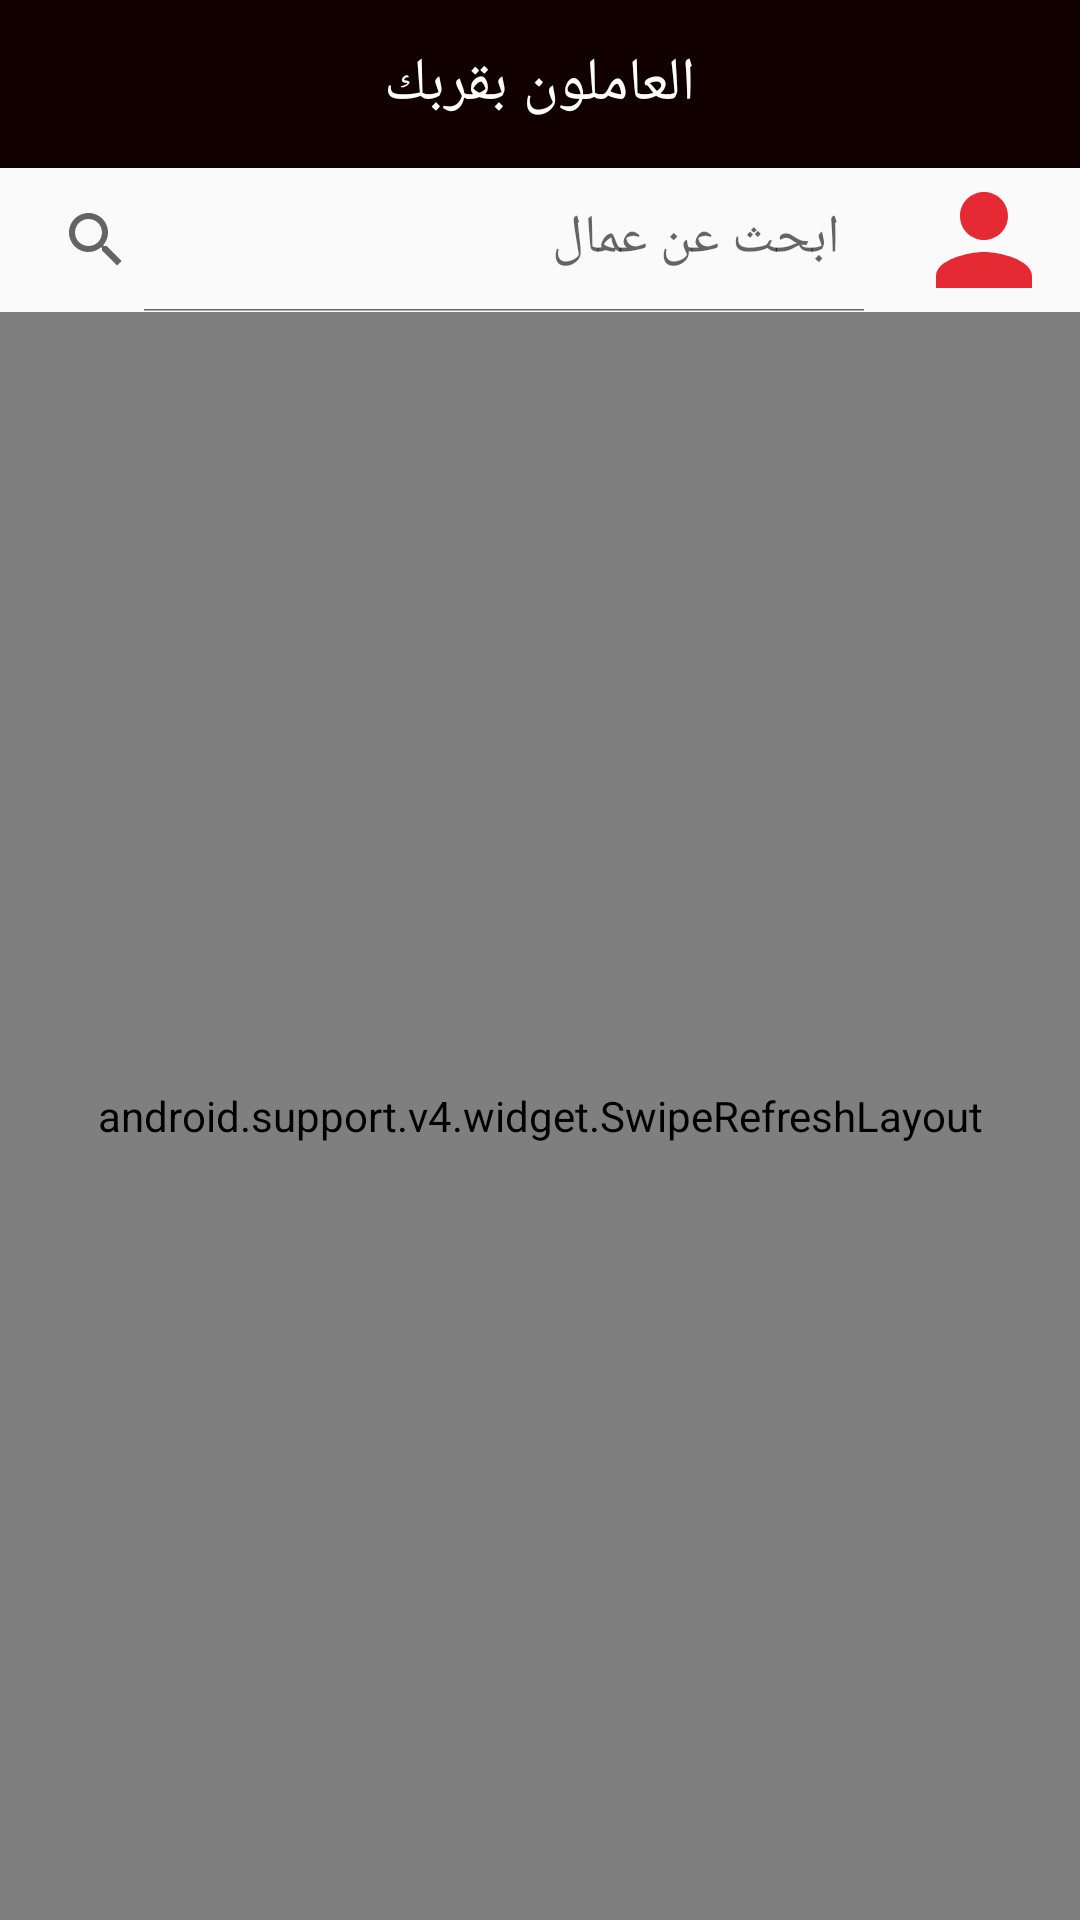

Reconstruct the res/layout file that produces this screen, plus the resources it refers to.
<!-- AndroidManifest.xml: application theme AppTheme -->
<!-- res/layout/activity_ma_worker_home_activity.xml -->
<?xml version="1.0" encoding="utf-8"?>
<layout xmlns:tools="http://schemas.android.com/tools">

    <LinearLayout
        xmlns:android="http://schemas.android.com/apk/res/android"
        android:layout_width="match_parent"
        android:layout_height="match_parent"

        android:orientation="vertical"

        xmlns:app="http://schemas.android.com/apk/res-auto">

        <android.support.design.widget.AppBarLayout
            android:layout_width="match_parent"
            android:layout_height="?actionBarSize">

            <LinearLayout
                android:layout_width="match_parent"
                android:layout_height="match_parent"
                android:orientation="horizontal">

                <View
                    android:layout_width="0dp"
                    android:layout_weight="1"
                    android:layout_height="match_parent"/>

                <android.support.v7.widget.Toolbar
                    android:id="@+id/toolbar"
                    android:layout_width="wrap_content"
                    android:layout_height="match_parent"

                    app:title="@string/page_workeres"
                    app:titleTextColor="@android:color/white"

                    app:contentInsetStart="16dp"
                    app:contentInsetEnd="16dp"/>

                <View
                    android:layout_width="0dp"
                    android:layout_weight="1"
                    android:layout_height="match_parent"/>

            </LinearLayout>

        </android.support.design.widget.AppBarLayout>

        <LinearLayout
            android:layout_width="match_parent"
            android:layout_height="48dp"

            android:orientation="horizontal">

            <android.support.v7.widget.SearchView
                android:id="@+id/searchView"
                app:queryHint="@string/serach_queryhint"
                android:layout_width="0dp"
                android:layout_height="match_parent"
                android:layout_gravity="center_vertical"
                android:layout_weight="1"

                app:iconifiedByDefault="false" />

            <ImageView
                android:id="@+id/profileImage"
                android:layout_width="48dp"
                android:layout_height="match_parent"

                android:foreground="@drawable/item_click_effect"

                android:layout_gravity="center_vertical"

                android:layout_marginLeft="8dp"
                android:layout_marginRight="8dp"

                android:src="@drawable/ic_person_black_24dp" />

        </LinearLayout>

        <android.support.v4.widget.SwipeRefreshLayout
            android:id="@+id/swipeRefreshLayout"
            android:layout_width="match_parent"
            android:layout_height="match_parent">

            <FrameLayout
                android:layout_width="match_parent"
                android:layout_height="match_parent">

                
                <android.support.v7.widget.RecyclerView
                    android:id="@+id/recyclerView"
                    android:layout_width="match_parent"
                    android:layout_height="match_parent"

                    android:paddingRight="4dp"
                    android:paddingLeft="0dp"
                    android:paddingBottom="4dp"
                    tools:ignore="RtlHardcoded" />

                <TextView
                    android:id="@+id/emptyViewTextView"
                    android:layout_width="match_parent"
                    android:layout_height="match_parent"

                    android:visibility="gone"

                    android:gravity="center"

                    android:background="@android:color/white"

                    android:text="@string/no_workers_nearby"
                    android:textAppearance="@style/TextAppearance.AppCompat.Large"
                    android:textStyle="bold"/>

            </FrameLayout>

        </android.support.v4.widget.SwipeRefreshLayout>


    </LinearLayout>

</layout>
<!-- resources referenced by this layout -->
<resources>
  <!-- drawable ic_person_black_24dp (drawable) -->
  <vector android:autoMirrored="true" android:height="24dp"
      android:tint="#E52A33" android:viewportHeight="24.0"
      android:viewportWidth="24.0" android:width="24dp" xmlns:android="http://schemas.android.com/apk/res/android">
      <path android:fillColor="#FF000000" android:pathData="M12,12c2.21,0 4,-1.79 4,-4s-1.79,-4 -4,-4 -4,1.79 -4,4 1.79,4 4,4zM12,14c-2.67,0 -8,1.34 -8,4v2h16v-2c0,-2.66 -5.33,-4 -8,-4z"/>
  </vector>
  <string name="no_workers_nearby">لا يوجد عمال بقربك</string>
  <string name="page_workeres">العاملون بقربك</string>
  <string name="serach_queryhint">ابحث عن عمال</string>
  <style name="AppTheme" parent="Theme.AppCompat.Light.NoActionBar">
          
          <item name="colorPrimary">@color/colorPrimary</item>
          <item name="colorPrimaryDark">@color/colorPrimaryDark</item>
          <item name="colorAccent">@color/colorAccent</item>
          <item name="android:popupMenuStyle">@style/PopupMenu</item>
  
          <item name="coordinatorLayoutStyle">@style/Widget.Design.CoordinatorLayout</item>
          <item name="cardViewStyle">@style/CardView</item>
      </style>
  <color name="colorPrimary">#100000</color>
  <color name="colorPrimaryDark">#000000</color>
  <color name="colorAccent">#a00</color>
  <style name="PopupMenu" parent="@android:style/Widget.PopupMenu">
          <item name="android:popupBackground">@android:color/white</item>
      </style>
</resources>
